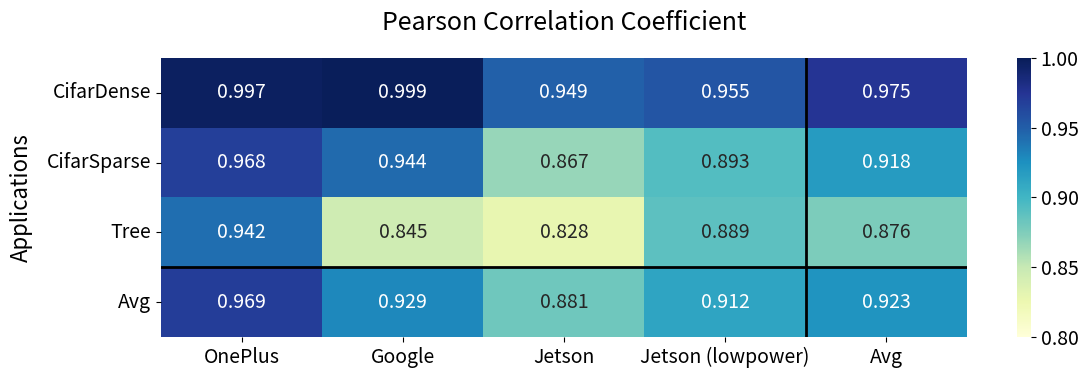

The matplotlib source for this figure:
import numpy as np
import matplotlib.pyplot as plt
import seaborn as sns

# Data for the correlation heatmaps
devices = ["OnePlus", "Google", "Jetson", "Jetson (lowpower)"]
apps = ["CifarDense", "CifarSparse", "Tree"]

# Pearson correlation coefficients
pearson_data = np.array(
    [
        [0.9968, 0.9684, 0.9418],  # 9b034f1b (OnePlus)
        [0.9990, 0.9441, 0.8450],  # 3A021JEHN02756 (Google)
        [0.9491, 0.8668, 0.8283],  # jetson
        [0.9548, 0.8926, 0.8886],  # jetsonlowpower
    ]
)

# Calculate row and column averages
row_means = np.mean(pearson_data, axis=1)
col_means = np.mean(pearson_data, axis=0)

# Create a new array that includes the averages
pearson_data_with_means = np.zeros((pearson_data.shape[0] + 1, pearson_data.shape[1] + 1))
pearson_data_with_means[:-1, :-1] = pearson_data
pearson_data_with_means[:-1, -1] = row_means  # Add row means
pearson_data_with_means[-1, :-1] = col_means  # Add column means
pearson_data_with_means[-1, -1] = np.mean(pearson_data)  # Overall mean

# Transpose the data to have devices on x-axis and applications on y-axis
pearson_data_transposed = pearson_data_with_means.T

# Calculate geometric mean
pearson_geomean = np.exp(np.mean(np.log(pearson_data)))

# Set up the figure - wider and shorter
plt.figure(figsize=(12, 4))

# Set font sizes
plt.rcParams.update({"font.size": 14})
plt.rcParams.update({"axes.titlesize": 16})
plt.rcParams.update({"axes.labelsize": 14})

# Create heatmap with transposed data
ax = sns.heatmap(
    pearson_data_transposed,
    annot=True,
    cmap="YlGnBu",
    vmin=0.8,
    vmax=1.0,
    xticklabels=devices + ["Avg"],
    yticklabels=apps + ["Avg"],
    fmt=".3f",
    annot_kws={"size": 14},
)

# Add titles and labels
ax.set_title("Pearson Correlation Coefficient", fontsize=18, pad=20)
ax.set_xlabel("", fontsize=16, labelpad=10)
ax.set_ylabel("Applications", fontsize=16, labelpad=10)

# Adjust tick labels
plt.xticks(fontsize=14, rotation=0, ha="center")
plt.yticks(fontsize=14, rotation=0)

# Add a divider line between the main data and averages
ax.axhline(y=len(apps), color='black', linewidth=2)
ax.axvline(x=len(devices), color='black', linewidth=2)

# Adjust layout
plt.tight_layout()

# Save the figure
plt.savefig("correlation_heatmap.png", bbox_inches="tight", dpi=300)
print("Updated correlation heatmap saved as 'correlation_heatmap.png'")

# Show the heatmap
plt.show()

print(f"Geometric mean: {pearson_geomean:.4f}")
print("\nDevice averages:")
for device, avg in zip(devices, row_means):
    print(f"{device}: {avg:.4f}")
print("\nApplication averages:")
for app, avg in zip(apps, col_means):
    print(f"{app}: {avg:.4f}")
